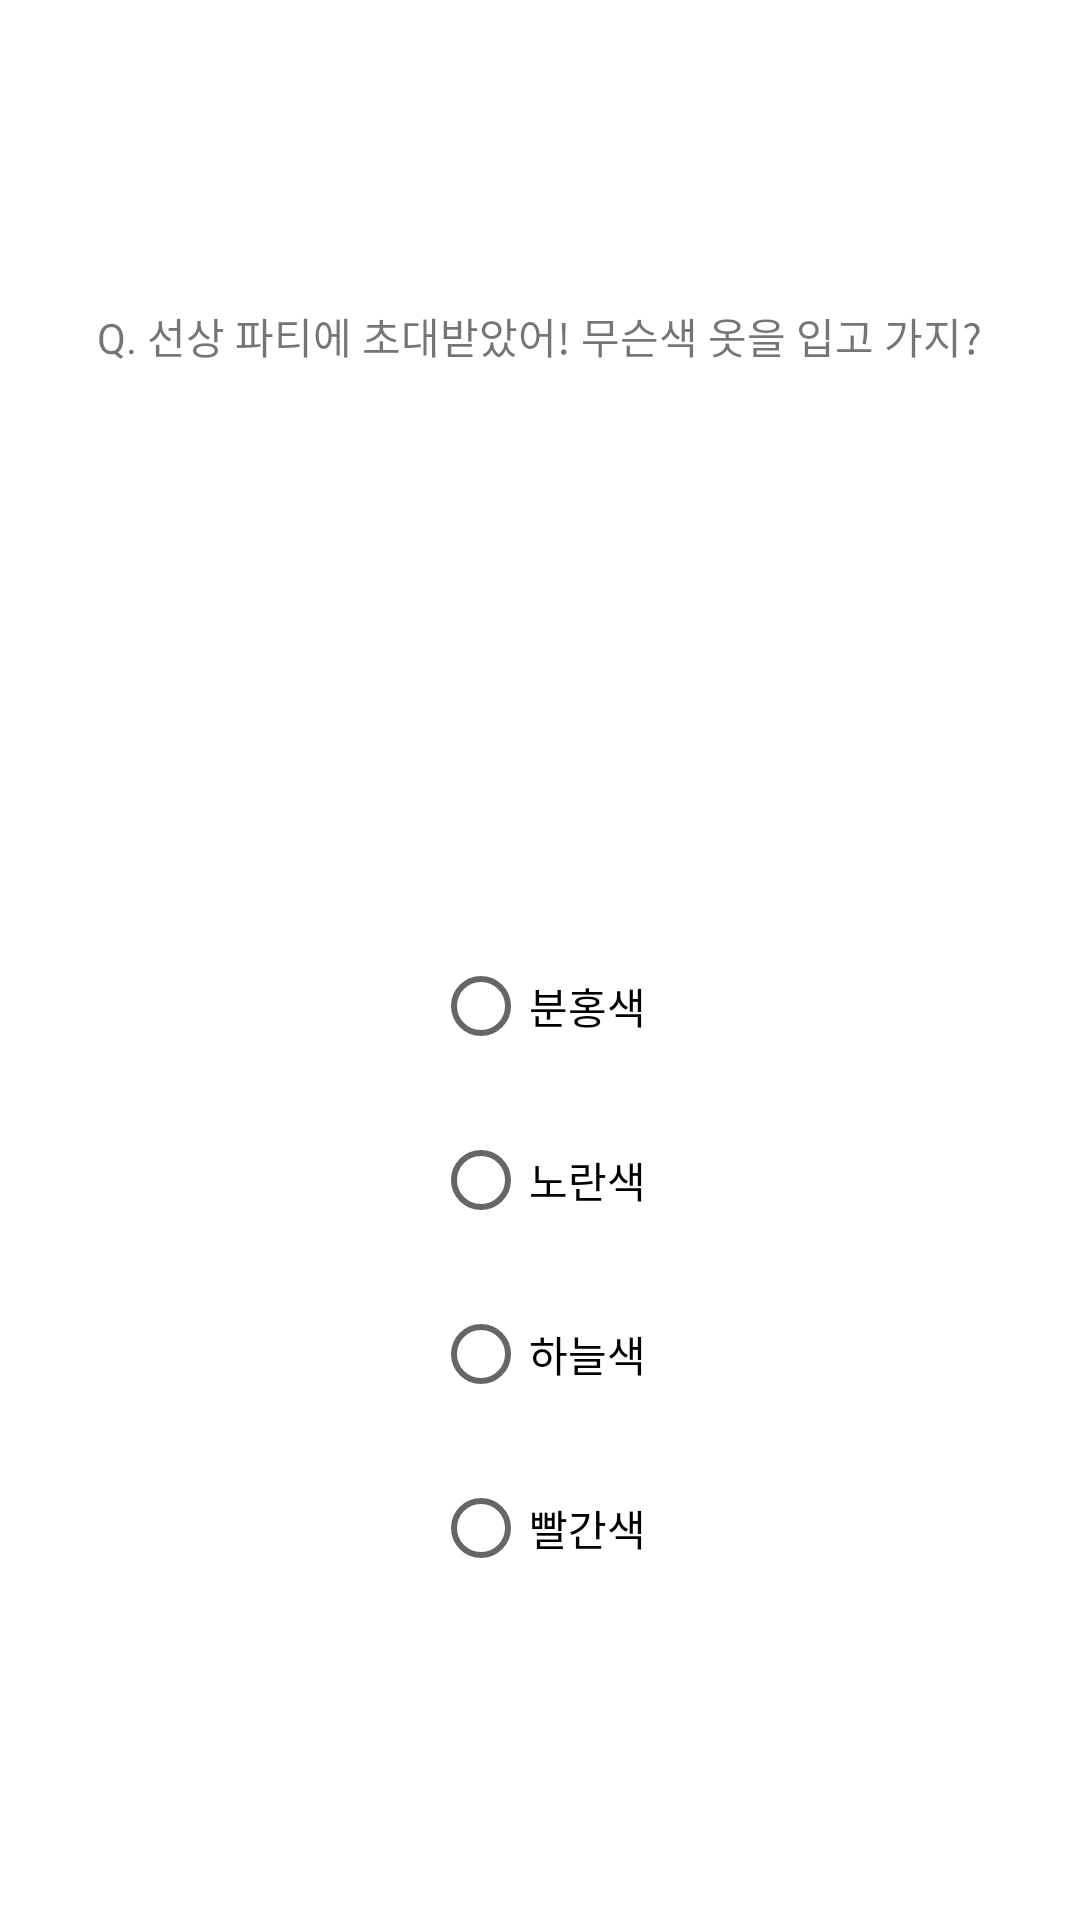

Android layout source for this screen:
<!-- AndroidManifest.xml: application theme Theme.PrincessTest -->
<!-- res/layout/fragment_q1.xml -->
<?xml version="1.0" encoding="utf-8"?>
<LinearLayout xmlns:android="http://schemas.android.com/apk/res/android"
    android:layout_width="match_parent"
    android:layout_height="match_parent"
    android:gravity="center"
    android:orientation="vertical">
    <TextView
        android:layout_width="wrap_content"
        android:layout_height="wrap_content"
        android:layout_marginVertical="16dp"
        android:text="Q. 선상 파티에 초대받았어! 무슨색 옷을 입고 가지?"/>
    <ImageView
        android:layout_width="150dp"
        android:layout_height="120dp"
        android:layout_marginVertical="16dp"
        android:src="@drawable/ic_launcher_foreground"/>
    <RadioGroup
        android:id="@+id/question_page"
        android:layout_width="wrap_content"
        android:layout_height="wrap_content"
        android:layout_marginVertical="16dp">
        <RadioButton
            android:id="@+id/ans1"
            android:layout_width="wrap_content"
            android:layout_height="wrap_content"
            android:layout_marginVertical="5dp"
            android:text="분홍색"/>
        <RadioButton
            android:id="@+id/ans2"
            android:layout_width="wrap_content"
            android:layout_height="wrap_content"
            android:layout_marginVertical="5dp"
            android:text="노란색"/>
        <RadioButton
            android:id="@+id/ans3"
            android:layout_width="wrap_content"
            android:layout_height="wrap_content"
            android:layout_marginVertical="5dp"
            android:text="하늘색"/>
        <RadioButton
            android:id="@+id/ans4"
            android:layout_width="wrap_content"
            android:layout_height="wrap_content"
            android:layout_marginVertical="5dp"
            android:text="빨간색"/>
    </RadioGroup>


</LinearLayout>
<!-- resources referenced by this layout -->
<resources>
  <style name="Theme.PrincessTest" parent="Theme.MaterialComponents.Light">
          
          <item name="colorPrimary">@color/skyblue</item>
          <item name="colorPrimaryVariant">@color/skyblue</item>
          <item name="colorOnPrimary">@color/white</item>
          
          <item name="colorSecondary">@color/teal_200</item>
          <item name="colorSecondaryVariant">@color/teal_700</item>
          <item name="colorOnSecondary">@color/black</item>
          
          <item name="android:statusBarColor" tools:targetApi="l">?attr/colorPrimaryVariant</item>
          
          <item name="windowActionBar">false</item>
          <item name="windowNoTitle">true</item>
      </style>
  <color name="skyblue">#FF99D9EA</color>
  <color name="white">#FFFFFFFF</color>
  <color name="teal_200">#FF03DAC5</color>
  <color name="teal_700">#FF018786</color>
  <color name="black">#FF000000</color>
</resources>
